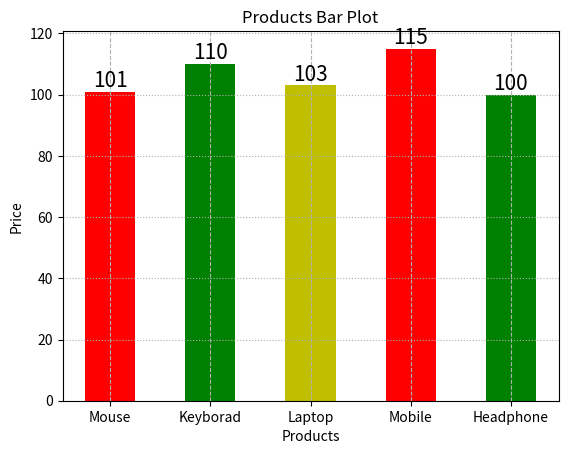

Recreate this plot in Python.
import matplotlib.pyplot as plt


products = ["Mouse", "Keyborad", "Laptop", "Mobile", "Headphone"]
price = [101, 110, 103, 115, 100]
#plt.bar(products, price)
#plt.bar(products, price, color='red', width=0.5)
plt.bar(products, price, color=['r', 'g', 'y'], width=0.5)
#plt.barh(products, price, color=['r', 'g', 'y'])
bars = plt.bar(products, price, color=['r', 'g', 'y'], width=0.5)
plt.xlabel('Products')
plt.ylabel('Price')
plt.title('Products Bar Plot')
plt.grid(axis='x', linestyle='--')
plt.grid(axis='y', linestyle=':')
# Add value labels on top of each bar
for bar in bars:
    yval = bar.get_height()
    plt.text(bar.get_x() + bar.get_width()/2, yval, round(yval, 2), ha='center', va='bottom', fontsize=15)
plt.show()